Dataset: images (GitHub, NekroPaco/ATS_Vision). Classes: glass, plast.

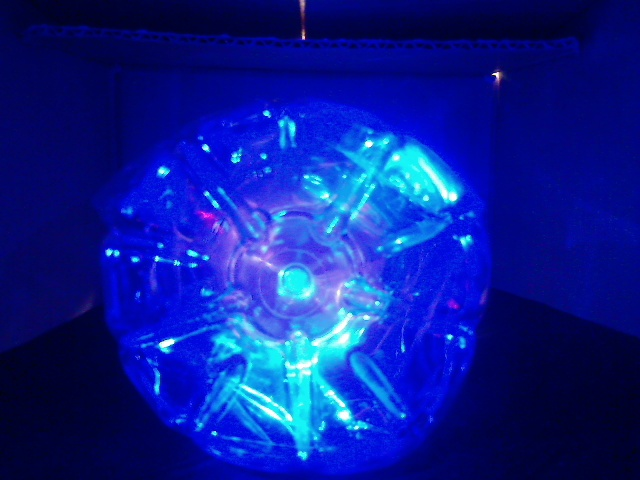
Label: plast

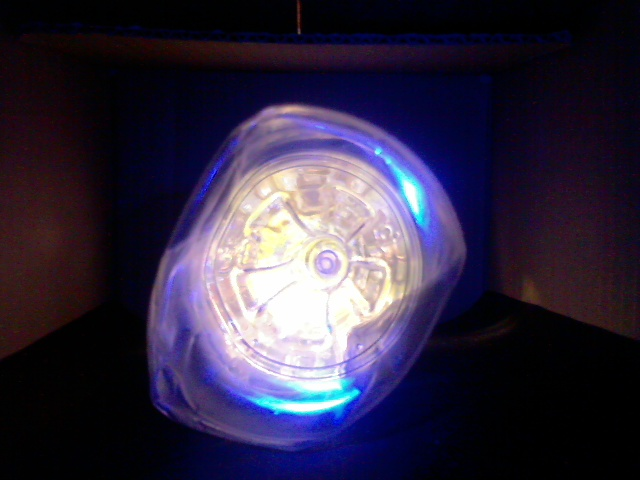
Label: plast

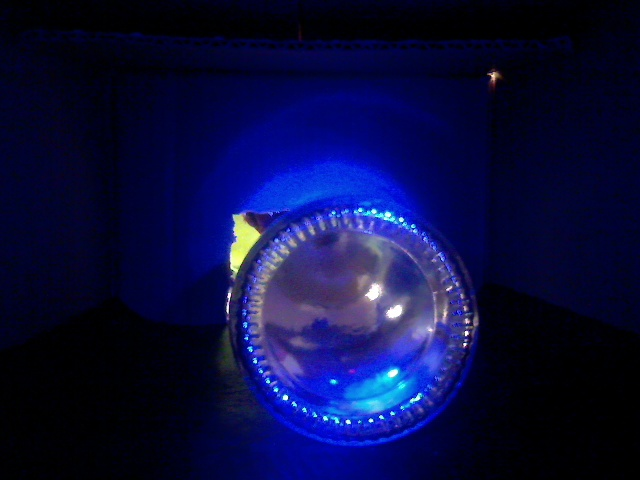
Label: glass

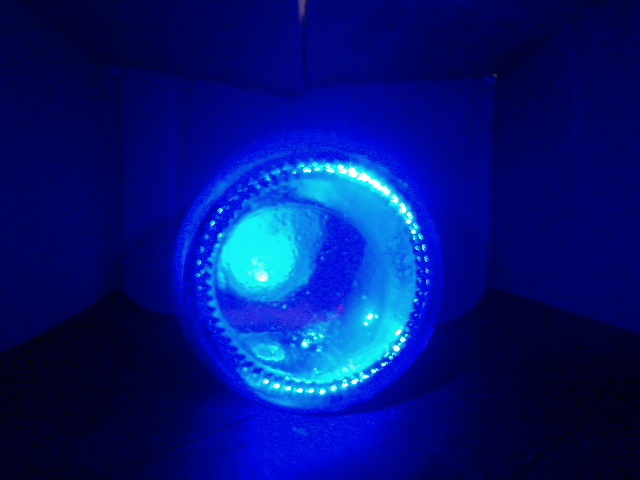
Label: glass

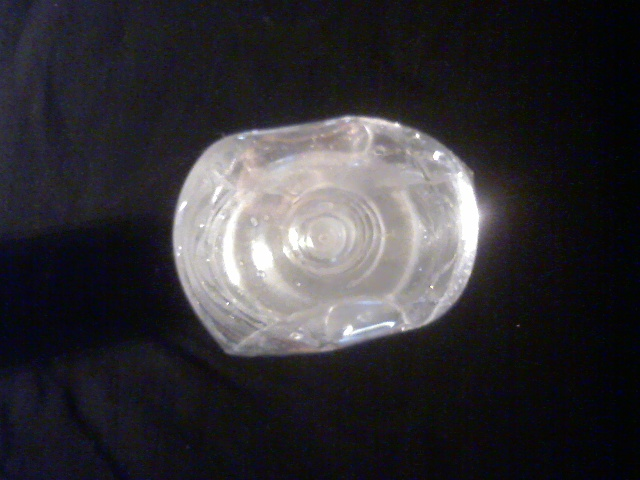
Label: plast

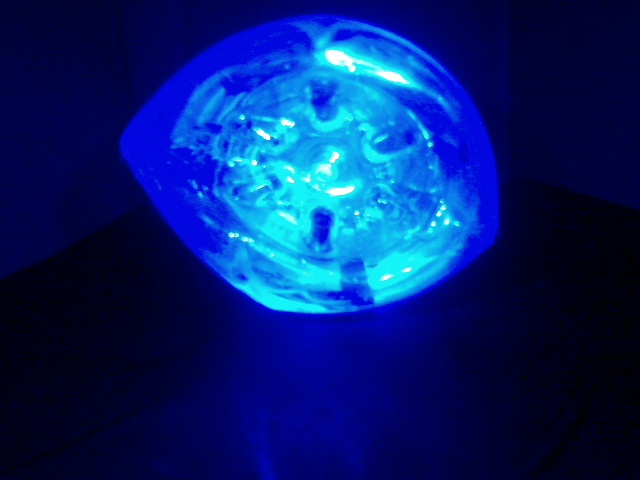
Label: plast
